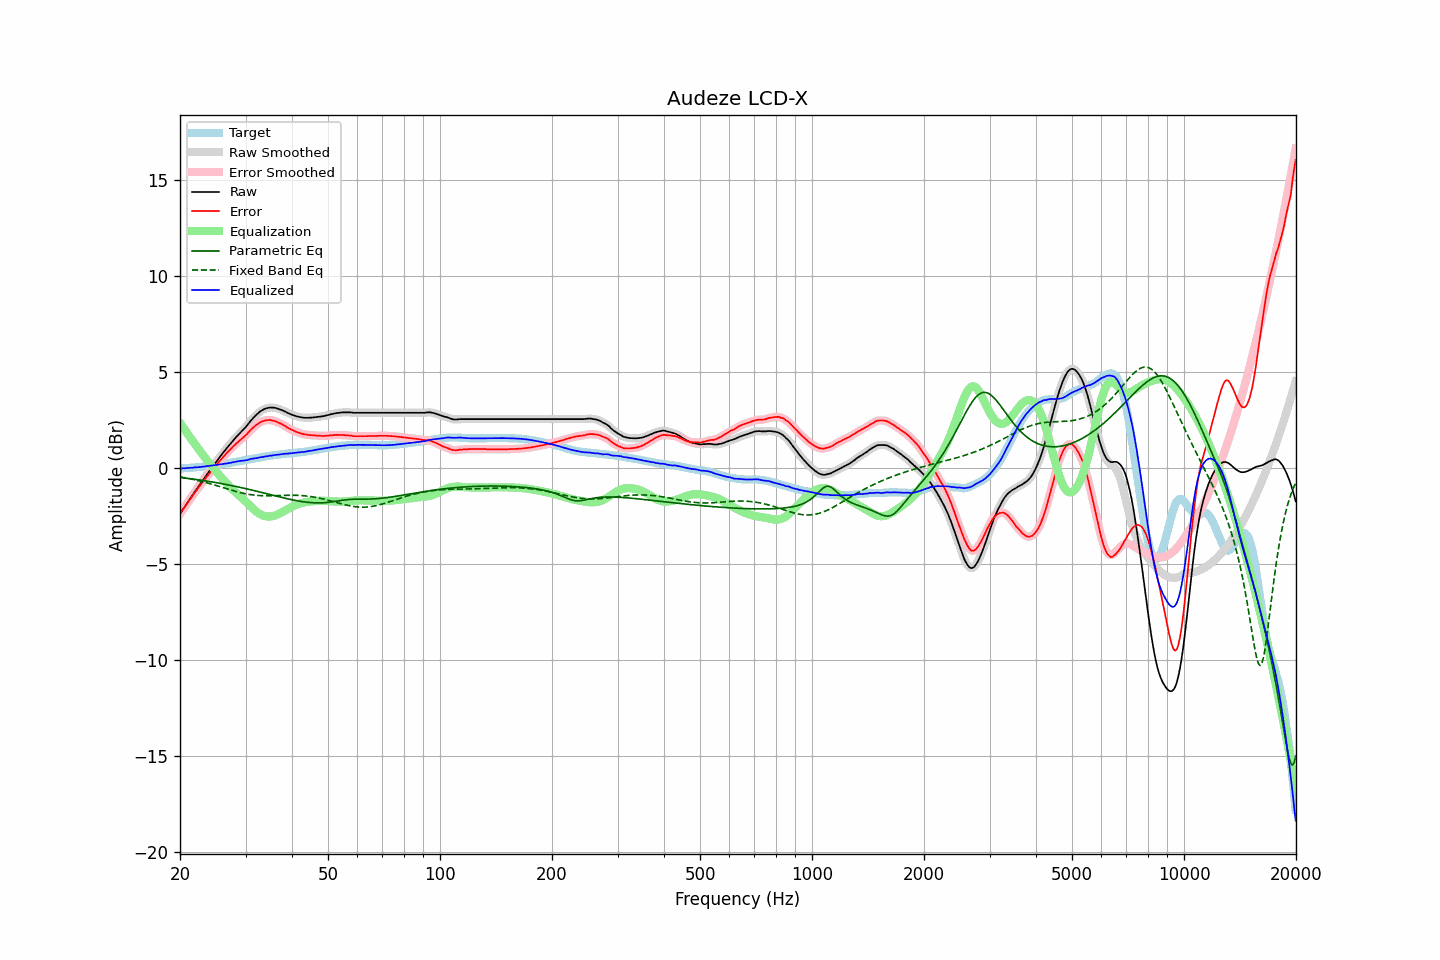

Data behind this chart, as committed beside it:
frequency, raw, error, smoothed, error_smoothed, equalization, parametric_eq, fixed_band_eq, equalized_raw, equalized_smoothed, target
20.00, -2.37, -2.36, -2.37, -2.36, 2.36, -0.48, -0.45, -0.01, -0.01, -0.01
20.20, -2.25, -2.24, -2.25, -2.24, 2.24, -0.49, -0.46, -0.01, -0.01, -0.01
20.40, -2.12, -2.12, -2.12, -2.12, 2.12, -0.50, -0.48, 0.00, -0.00, -0.00
20.61, -2.00, -2.01, -2.00, -2.00, 2.00, -0.51, -0.49, -0.00, 0.00, 0.01
20.81, -1.87, -1.88, -1.87, -1.88, 1.88, -0.52, -0.51, 0.01, 0.01, 0.01
21.02, -1.75, -1.77, -1.75, -1.76, 1.76, -0.53, -0.52, 0.01, 0.02, 0.02
21.23, -1.62, -1.64, -1.62, -1.64, 1.65, -0.54, -0.54, 0.03, 0.02, 0.02
21.44, -1.50, -1.53, -1.50, -1.53, 1.53, -0.55, -0.56, 0.03, 0.03, 0.03
21.66, -1.38, -1.42, -1.37, -1.41, 1.41, -0.56, -0.58, 0.03, 0.04, 0.04
21.87, -1.25, -1.29, -1.25, -1.30, 1.29, -0.57, -0.59, 0.05, 0.04, 0.04
22.09, -1.13, -1.18, -1.13, -1.18, 1.18, -0.58, -0.61, 0.05, 0.05, 0.05
22.31, -1.01, -1.07, -1.01, -1.06, 1.06, -0.59, -0.63, 0.06, 0.06, 0.06
22.54, -0.89, -0.95, -0.89, -0.95, 0.95, -0.61, -0.65, 0.06, 0.06, 0.06
22.76, -0.77, -0.84, -0.77, -0.84, 0.84, -0.62, -0.67, 0.07, 0.07, 0.07
22.99, -0.65, -0.73, -0.65, -0.73, 0.73, -0.63, -0.69, 0.08, 0.08, 0.08
23.22, -0.53, -0.62, -0.53, -0.62, 0.62, -0.64, -0.72, 0.09, 0.09, 0.09
23.45, -0.41, -0.51, -0.41, -0.51, 0.51, -0.66, -0.74, 0.10, 0.10, 0.10
23.69, -0.29, -0.40, -0.29, -0.40, 0.40, -0.67, -0.76, 0.11, 0.11, 0.11
23.92, -0.18, -0.30, -0.18, -0.29, 0.30, -0.68, -0.78, 0.12, 0.12, 0.12
24.16, -0.06, -0.19, -0.06, -0.19, 0.19, -0.70, -0.81, 0.13, 0.13, 0.13
24.40, 0.05, -0.09, 0.05, -0.09, 0.09, -0.71, -0.83, 0.14, 0.14, 0.14
24.65, 0.17, 0.01, 0.17, 0.01, -0.01, -0.72, -0.86, 0.16, 0.16, 0.16
24.89, 0.28, 0.11, 0.28, 0.11, -0.11, -0.74, -0.88, 0.17, 0.17, 0.17
25.14, 0.39, 0.21, 0.39, 0.21, -0.21, -0.75, -0.91, 0.18, 0.18, 0.18
25.39, 0.50, 0.31, 0.50, 0.31, -0.31, -0.77, -0.93, 0.19, 0.19, 0.19
25.65, 0.61, 0.41, 0.61, 0.41, -0.41, -0.78, -0.96, 0.20, 0.20, 0.20
25.91, 0.72, 0.50, 0.72, 0.50, -0.50, -0.80, -0.98, 0.21, 0.21, 0.22
26.16, 0.83, 0.60, 0.83, 0.60, -0.60, -0.81, -1.01, 0.23, 0.23, 0.23
26.43, 0.93, 0.69, 0.93, 0.69, -0.69, -0.83, -1.04, 0.24, 0.24, 0.24
26.69, 1.04, 0.79, 1.04, 0.79, -0.78, -0.85, -1.06, 0.26, 0.25, 0.25
26.96, 1.14, 0.87, 1.14, 0.87, -0.87, -0.86, -1.09, 0.27, 0.27, 0.27
27.23, 1.24, 0.96, 1.24, 0.96, -0.96, -0.88, -1.11, 0.28, 0.28, 0.28
27.50, 1.34, 1.04, 1.34, 1.04, -1.05, -0.90, -1.14, 0.29, 0.30, 0.30
27.77, 1.44, 1.13, 1.44, 1.13, -1.13, -0.91, -1.16, 0.31, 0.31, 0.31
28.05, 1.54, 1.21, 1.54, 1.21, -1.21, -0.93, -1.19, 0.33, 0.33, 0.33
28.33, 1.63, 1.29, 1.63, 1.29, -1.29, -0.95, -1.21, 0.35, 0.35, 0.34
28.62, 1.72, 1.36, 1.72, 1.36, -1.36, -0.97, -1.23, 0.36, 0.36, 0.36
28.90, 1.81, 1.44, 1.81, 1.44, -1.43, -0.99, -1.25, 0.38, 0.38, 0.37
29.19, 1.90, 1.51, 1.90, 1.51, -1.51, -1.00, -1.28, 0.39, 0.39, 0.39
29.48, 1.98, 1.58, 1.98, 1.58, -1.59, -1.02, -1.30, 0.40, 0.40, 0.40
29.78, 2.07, 1.65, 2.07, 1.65, -1.66, -1.04, -1.31, 0.41, 0.41, 0.42
30.08, 2.16, 1.73, 2.16, 1.73, -1.74, -1.06, -1.33, 0.42, 0.42, 0.43
30.38, 2.26, 1.81, 2.26, 1.82, -1.83, -1.08, -1.35, 0.43, 0.44, 0.45
30.68, 2.37, 1.91, 2.37, 1.91, -1.91, -1.10, -1.36, 0.46, 0.46, 0.46
30.99, 2.48, 2.00, 2.47, 2.00, -1.99, -1.12, -1.37, 0.49, 0.48, 0.48
31.30, 2.57, 2.08, 2.57, 2.08, -2.07, -1.14, -1.39, 0.50, 0.50, 0.49
31.61, 2.66, 2.15, 2.66, 2.15, -2.15, -1.16, -1.40, 0.51, 0.51, 0.51
31.93, 2.75, 2.23, 2.75, 2.22, -2.22, -1.18, -1.41, 0.53, 0.52, 0.52
32.24, 2.82, 2.28, 2.83, 2.29, -2.29, -1.20, -1.41, 0.53, 0.54, 0.54
32.57, 2.90, 2.35, 2.90, 2.35, -2.35, -1.22, -1.42, 0.55, 0.55, 0.55
32.89, 2.97, 2.40, 2.96, 2.40, -2.40, -1.24, -1.42, 0.58, 0.57, 0.57
33.22, 3.02, 2.44, 3.02, 2.44, -2.44, -1.26, -1.43, 0.58, 0.59, 0.58
33.55, 3.06, 2.46, 3.07, 2.47, -2.47, -1.28, -1.43, 0.59, 0.60, 0.60
33.89, 3.11, 2.50, 3.10, 2.49, -2.49, -1.30, -1.43, 0.62, 0.61, 0.61
34.23, 3.13, 2.50, 3.13, 2.51, -2.51, -1.33, -1.43, 0.62, 0.63, 0.63
34.57, 3.15, 2.51, 3.15, 2.51, -2.51, -1.35, -1.43, 0.64, 0.64, 0.64
34.92, 3.17, 2.52, 3.16, 2.51, -2.51, -1.37, -1.43, 0.66, 0.65, 0.65
35.27, 3.16, 2.49, 3.17, 2.50, -2.50, -1.39, -1.43, 0.66, 0.67, 0.67
35.62, 3.16, 2.48, 3.16, 2.48, -2.48, -1.41, -1.43, 0.68, 0.68, 0.68
35.97, 3.15, 2.46, 3.15, 2.46, -2.46, -1.43, -1.42, 0.69, 0.69, 0.69
... 635 more rows
